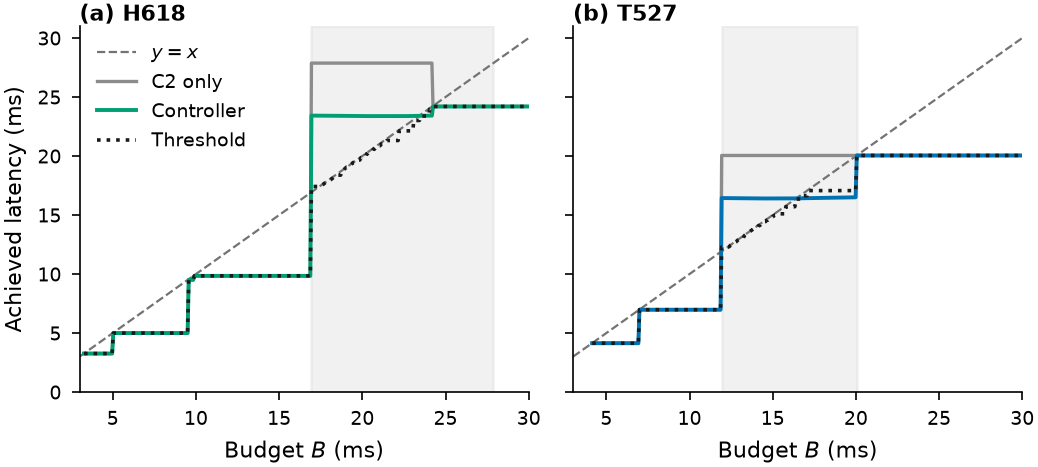

The table this chart was drawn from, first rows:
B, lat, c2_only, elastic, acc, band_lo, band_hi, device, variant, lam
3.271, 3.263, 3.263, False, 0.8306, 16.9, 27.87, h618, orig, 0.05
3.338, 3.263, 3.263, False, 0.8306, 16.9, 27.87, h618, orig, 0.05
3.406, 3.263, 3.263, False, 0.8306, 16.9, 27.87, h618, orig, 0.05
3.474, 3.263, 3.263, False, 0.8306, 16.9, 27.87, h618, orig, 0.05
3.541, 3.263, 3.263, False, 0.8306, 16.9, 27.87, h618, orig, 0.05
3.609, 3.263, 3.263, False, 0.8306, 16.9, 27.87, h618, orig, 0.05
3.677, 3.263, 3.263, False, 0.8306, 16.9, 27.87, h618, orig, 0.05
3.744, 3.263, 3.263, False, 0.8306, 16.9, 27.87, h618, orig, 0.05
3.812, 3.263, 3.263, False, 0.8306, 16.9, 27.87, h618, orig, 0.05
3.88, 3.263, 3.263, False, 0.8306, 16.9, 27.87, h618, orig, 0.05
3.947, 3.263, 3.263, False, 0.8306, 16.9, 27.87, h618, orig, 0.05
4.015, 3.263, 3.263, False, 0.8306, 16.9, 27.87, h618, orig, 0.05
4.083, 3.263, 3.263, False, 0.8306, 16.9, 27.87, h618, orig, 0.05
4.15, 3.263, 3.263, False, 0.8306, 16.9, 27.87, h618, orig, 0.05
4.218, 3.263, 3.263, False, 0.8306, 16.9, 27.87, h618, orig, 0.05
4.286, 3.263, 3.263, False, 0.8306, 16.9, 27.87, h618, orig, 0.05
4.353, 3.263, 3.263, False, 0.8306, 16.9, 27.87, h618, orig, 0.05
4.421, 3.263, 3.263, False, 0.8306, 16.9, 27.87, h618, orig, 0.05
4.489, 3.263, 3.263, False, 0.8306, 16.9, 27.87, h618, orig, 0.05
4.556, 3.263, 3.263, False, 0.8306, 16.9, 27.87, h618, orig, 0.05
4.624, 3.263, 3.263, False, 0.8306, 16.9, 27.87, h618, orig, 0.05
4.692, 3.263, 3.263, False, 0.8306, 16.9, 27.87, h618, orig, 0.05
4.759, 3.263, 3.263, False, 0.8306, 16.9, 27.87, h618, orig, 0.05
4.827, 3.263, 3.263, False, 0.8306, 16.9, 27.87, h618, orig, 0.05
4.895, 3.263, 3.263, False, 0.8306, 16.9, 27.87, h618, orig, 0.05
4.962, 3.263, 3.263, False, 0.8306, 16.9, 27.87, h618, orig, 0.05
5.03, 4.997, 4.997, False, 0.8443, 16.9, 27.87, h618, orig, 0.05
5.098, 4.997, 4.997, False, 0.8443, 16.9, 27.87, h618, orig, 0.05
5.165, 4.997, 4.997, False, 0.8443, 16.9, 27.87, h618, orig, 0.05
5.233, 4.997, 4.997, False, 0.8443, 16.9, 27.87, h618, orig, 0.05
5.301, 4.997, 4.997, False, 0.8443, 16.9, 27.87, h618, orig, 0.05
5.368, 4.997, 4.997, False, 0.8443, 16.9, 27.87, h618, orig, 0.05
5.436, 4.997, 4.997, False, 0.8443, 16.9, 27.87, h618, orig, 0.05
5.504, 4.997, 4.997, False, 0.8443, 16.9, 27.87, h618, orig, 0.05
5.571, 4.997, 4.997, False, 0.8443, 16.9, 27.87, h618, orig, 0.05
5.639, 4.997, 4.997, False, 0.8443, 16.9, 27.87, h618, orig, 0.05
5.707, 4.997, 4.997, False, 0.8443, 16.9, 27.87, h618, orig, 0.05
5.774, 4.997, 4.997, False, 0.8443, 16.9, 27.87, h618, orig, 0.05
5.842, 4.997, 4.997, False, 0.8443, 16.9, 27.87, h618, orig, 0.05
5.91, 4.997, 4.997, False, 0.8443, 16.9, 27.87, h618, orig, 0.05
5.977, 4.997, 4.997, False, 0.8443, 16.9, 27.87, h618, orig, 0.05
6.045, 4.997, 4.997, False, 0.8443, 16.9, 27.87, h618, orig, 0.05
6.113, 4.997, 4.997, False, 0.8443, 16.9, 27.87, h618, orig, 0.05
6.18, 4.997, 4.997, False, 0.8443, 16.9, 27.87, h618, orig, 0.05
6.248, 4.997, 4.997, False, 0.8443, 16.9, 27.87, h618, orig, 0.05
6.316, 4.997, 4.997, False, 0.8443, 16.9, 27.87, h618, orig, 0.05
6.383, 4.997, 4.997, False, 0.8443, 16.9, 27.87, h618, orig, 0.05
6.451, 4.997, 4.997, False, 0.8443, 16.9, 27.87, h618, orig, 0.05
6.519, 4.997, 4.997, False, 0.8443, 16.9, 27.87, h618, orig, 0.05
6.586, 4.997, 4.997, False, 0.8443, 16.9, 27.87, h618, orig, 0.05
6.654, 4.997, 4.997, False, 0.8443, 16.9, 27.87, h618, orig, 0.05
6.722, 4.997, 4.997, False, 0.8443, 16.9, 27.87, h618, orig, 0.05
6.789, 4.997, 4.997, False, 0.8443, 16.9, 27.87, h618, orig, 0.05
6.857, 4.997, 4.997, False, 0.8443, 16.9, 27.87, h618, orig, 0.05
6.925, 4.997, 4.997, False, 0.8443, 16.9, 27.87, h618, orig, 0.05
6.992, 4.997, 4.997, False, 0.8443, 16.9, 27.87, h618, orig, 0.05
7.06, 4.997, 4.997, False, 0.8443, 16.9, 27.87, h618, orig, 0.05
7.128, 4.997, 4.997, False, 0.8443, 16.9, 27.87, h618, orig, 0.05
7.195, 4.997, 4.997, False, 0.8443, 16.9, 27.87, h618, orig, 0.05
7.263, 4.997, 4.997, False, 0.8443, 16.9, 27.87, h618, orig, 0.05
... 3,835 more rows
